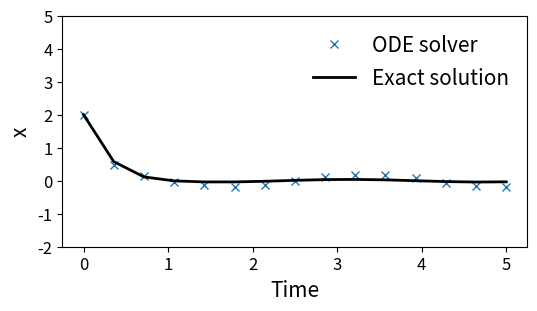
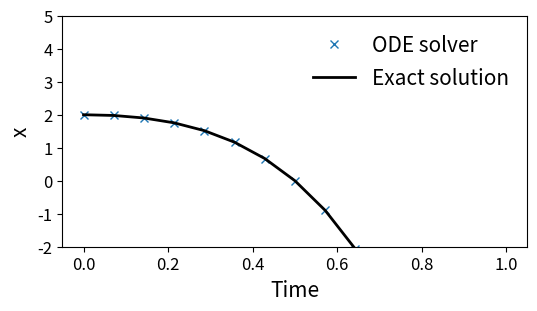

Here is the Python script that generated these plots, in order:
import numpy as np
import matplotlib.pyplot as plt
from scipy.integrate import odeint

####################################################################################
## Solves a differential equation using odeint and compares the numerical solution #
## with an exact solution. Features include plotting the solution over time        #
## and analyzing the behavior of a simple ODE model.                               #
####################################################################################

###################
### Question 1
###################

# Define the ODE
def model(x, t):
    return -5*x + np.cos(2*t)

def g(t):
    return 2 * np.exp(-5 * t) + (1 / 25 * np.cos(2 * t)) + 2 * np.exp(-5 * t) * np.sin(2 * t) - ( 1 / 25 * np.exp(-5 * t))
# Initial condition
x0 = [2.0]
t0 = 0.0

# scipy for solving IVP
t1=5.0
n=15 # number of points
t = np.linspace(t0, t1, n) # points where the solutions are solved at
sol = odeint(model, x0, t) # x= sol[:,0]
plt.figure(figsize=(6,3))
plt.ylim(-2, 5)
plt.plot(t, sol[:,0], 'x', label='ODE solver', linewidth =2)
plt.plot(t, g(t), 'k-', label='Exact solution', linewidth =2)
plt.legend( loc='best', scatterpoints=1, fontsize=15, frameon=False, labelspacing=0.5)
plt.ylabel("x", size=15)
plt.xlabel('Time', size=15)
plt.xticks(fontsize=12)
plt.yticks(fontsize=12)
plt.show()

###################
### Question 2
###################

# Define the system of first-order ODEs
def model(x, t):
    x1, x2 = x
    du1dt = x2
    du2dt = 4*x2 - 4*x1
    return [du1dt, du2dt]

def g(t):
    return (2 - 4*t) * np.exp(2*t)

#t0 = 0.0
x0 = [2.0, 0.0]
# scipy for solving IVP
t1=1.0
n=15 # number of points
t = np.linspace(t0, t1, n) # points where the solutions are solved at
sol = odeint(model, x0, t)
plt.figure(figsize=(6,3))
plt.ylim(-2, 5)
plt.plot(t, sol[:,0], 'x', label='ODE solver', linewidth =2)
plt.plot(t, g(t), 'k-', label='Exact solution', linewidth =2)
plt.legend( loc='best', scatterpoints=1, fontsize=15, frameon=False, labelspacing=0.5)
plt.ylabel("x", size=15)
plt.xlabel('Time', size=15)
plt.xticks(fontsize=12)
plt.yticks(fontsize=12)
plt.show()